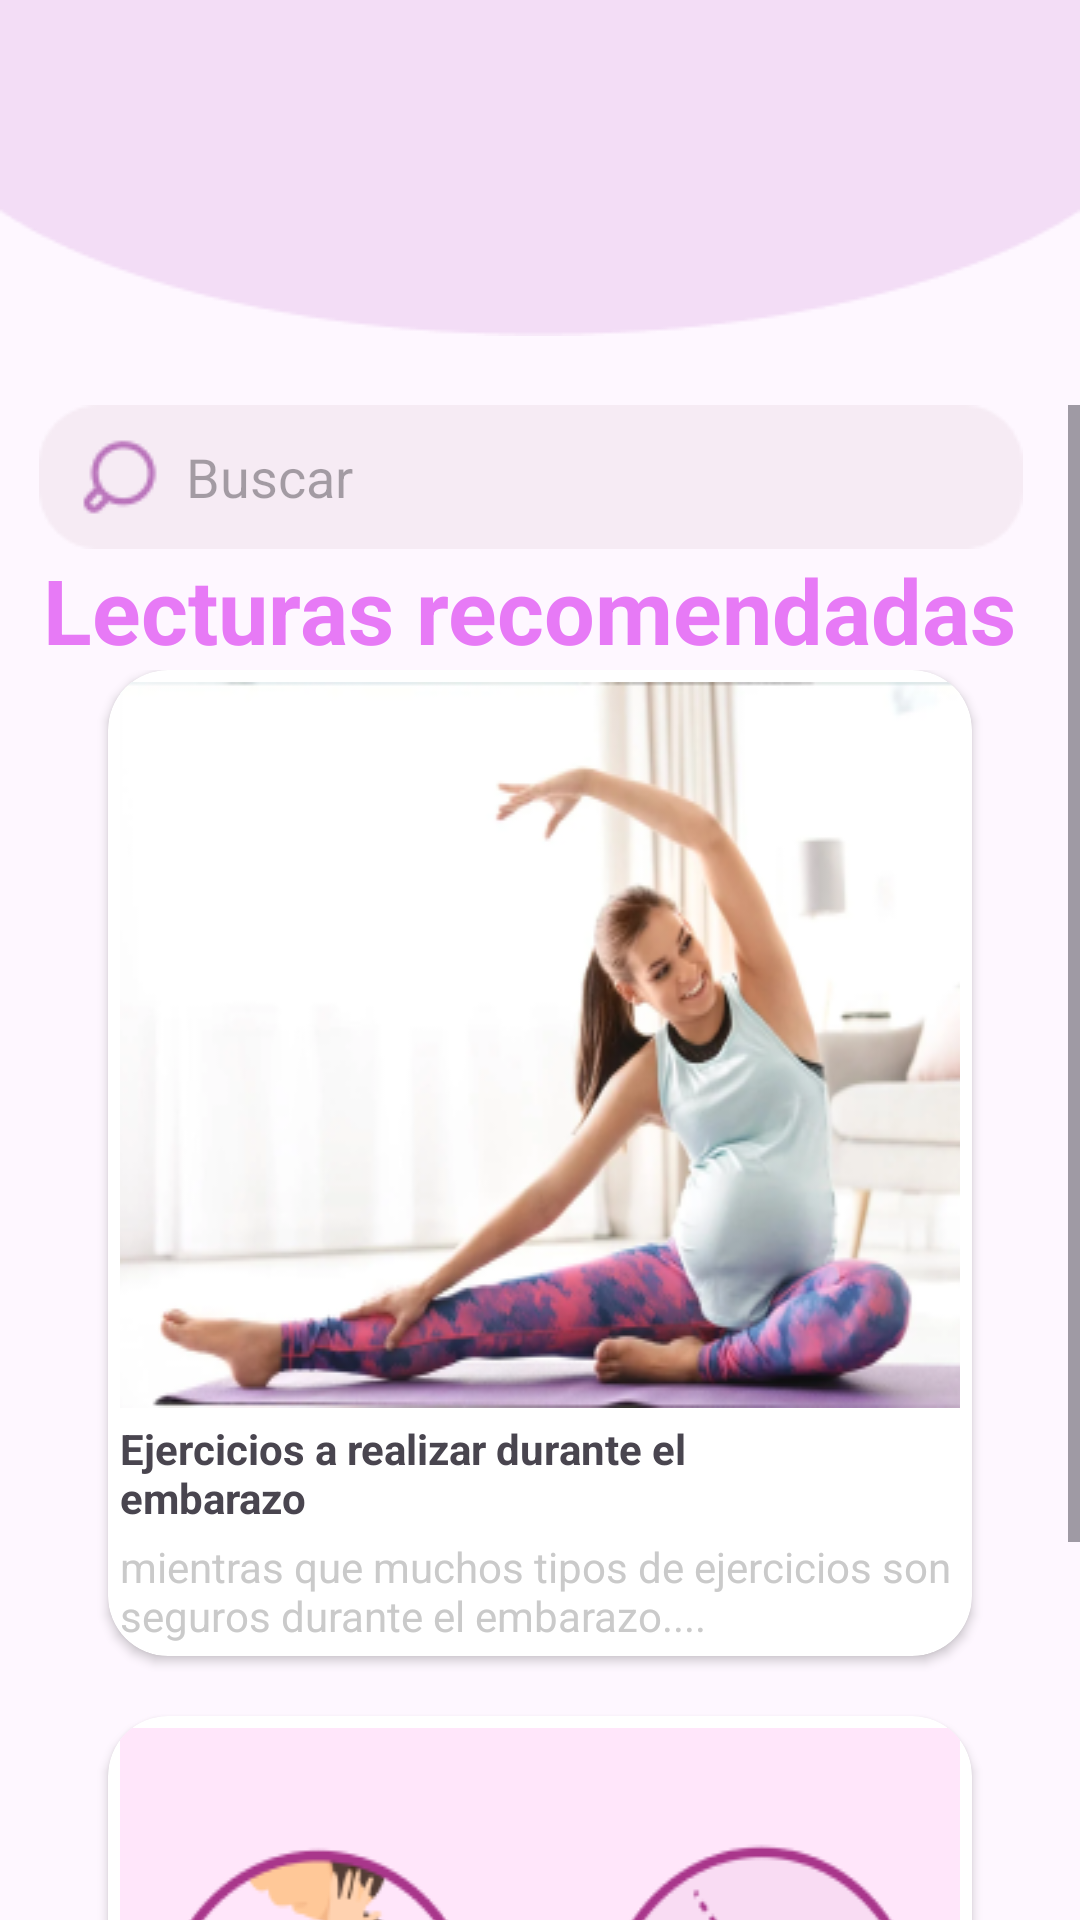

Here is an Android app screen rendered from its layout file. Give the layout XML and the strings, colors and styles it references.
<!-- AndroidManifest.xml: application theme Theme.Mommy_and_My -->
<!-- res/layout/fragment_mama_informada.xml -->
<?xml version="1.0" encoding="utf-8"?>
<FrameLayout xmlns:android="http://schemas.android.com/apk/res/android"
    xmlns:tools="http://schemas.android.com/tools"
    android:layout_width="match_parent"
    android:layout_height="match_parent"
    xmlns:app="http://schemas.android.com/apk/res-auto"
    tools:context=".MamaInformadaFragment">

    <ImageView
        android:id="@+id/elipseprev"
        android:layout_width="match_parent"
        android:layout_height="wrap_content"
        android:background="@drawable/elliseinformativa"
        tools:ignore="ContentDescription" />

    <ScrollView
        android:layout_width="match_parent"
        android:layout_height="match_parent"
        android:fillViewport="true"
        android:paddingTop="135dp">
        <androidx.constraintlayout.widget.ConstraintLayout
            android:id="@+id/headerLayout"
            android:layout_width="match_parent"
            android:layout_height="wrap_content">

            <EditText
                android:id="@+id/busqueda"
                android:layout_width="wrap_content"
                android:layout_height="wrap_content"
                android:background="@drawable/barrabsuqueda"
                android:gravity="center_vertical|start"
                android:paddingStart="49dp"
                android:hint="@string/barrab"
                app:layout_constraintEnd_toEndOf="parent"
                app:layout_constraintHorizontal_bias="0.409"
                app:layout_constraintStart_toStartOf="parent"
                tools:ignore="ContentDescription,MissingConstraints,RtlSymmetry"
                android:inputType="textUri|textNoSuggestions"
                android:importantForAutofill="no"/>

            <TextView
                android:id="@+id/textprev"
                android:layout_width="wrap_content"
                android:layout_height="wrap_content"
                android:text="@string/titlinfo"
                android:textColor="@color/morado2"
                android:textSize="30sp"
                android:textStyle="bold"
                app:layout_constraintEnd_toEndOf="parent"
                app:layout_constraintHorizontal_bias="0.4"
                app:layout_constraintStart_toStartOf="parent"
                app:layout_constraintTop_toBottomOf="@id/busqueda"
                tools:ignore="MissingConstraints" />

            <include
                android:id="@+id/bpregunta2"
                layout="@layout/item_mominformada"
                android:layout_width="match_parent"
                android:layout_height="wrap_content"
                app:layout_constraintEnd_toEndOf="parent"
                app:layout_constraintHorizontal_bias="0.0"
                app:layout_constraintStart_toStartOf="parent"
                app:layout_constraintTop_toBottomOf="@id/textprev"/>

        </androidx.constraintlayout.widget.ConstraintLayout>

    </ScrollView>

    <WebView
        android:id="@+id/webview"
        android:layout_width="match_parent"
        android:layout_height="match_parent"
        android:visibility="gone"
        tools:ignore="MissingConstraints,WebViewLayout" />

</FrameLayout>
<!-- res/layout/item_mominformada.xml (included above) -->
<?xml version="1.0" encoding="utf-8"?>
<androidx.constraintlayout.widget.ConstraintLayout xmlns:android="http://schemas.android.com/apk/res/android"
    xmlns:tools="http://schemas.android.com/tools"
    android:layout_width="match_parent"
    android:layout_height="match_parent"
    xmlns:app="http://schemas.android.com/apk/res-auto">


    <androidx.cardview.widget.CardView
        android:id="@+id/item1"
        android:layout_width="0dp"
        android:layout_height="wrap_content"
        app:cardBackgroundColor="@color/white"
        app:cardCornerRadius="20dp"
        app:layout_constraintEnd_toEndOf="parent"
        app:layout_constraintStart_toStartOf="parent"
        app:layout_constraintWidth_percent="0.8"
        tools:ignore="MissingConstraints">

        <androidx.constraintlayout.widget.ConstraintLayout
            android:padding="4dp"
            android:layout_width="match_parent"
            android:layout_height="wrap_content">

            <ImageView
                android:id="@+id/imagen1"
                android:layout_width="match_parent"
                android:layout_height="wrap_content"
                android:background="@drawable/ele1"
                tools:ignore="ContentDescription"/>

            <TextView
                android:id="@+id/tit1"
                android:layout_width="match_parent"
                android:layout_height="wrap_content"
                android:layout_marginTop="4dp"
                android:text="@string/msg1"
                android:textStyle="bold"
                app:layout_constraintEnd_toEndOf="parent"
                app:layout_constraintStart_toStartOf="parent"
                app:layout_constraintTop_toBottomOf="@id/imagen1" />

            <TextView
                android:id="@+id/subtit1"
                android:layout_width="match_parent"
                android:layout_height="wrap_content"
                android:layout_marginTop="4dp"
                android:text="@string/msg2"
                android:textColor="@color/gris"
                app:layout_constraintEnd_toEndOf="parent"
                app:layout_constraintStart_toStartOf="parent"
                app:layout_constraintTop_toBottomOf="@id/tit1" />
        </androidx.constraintlayout.widget.ConstraintLayout>
    </androidx.cardview.widget.CardView>

    <androidx.cardview.widget.CardView
        android:id="@+id/item2"
        android:layout_width="0dp"
        android:layout_height="wrap_content"
        android:layout_marginTop="20sp"
        app:cardBackgroundColor="@color/white"
        app:cardCornerRadius="20dp"
        app:layout_constraintEnd_toEndOf="parent"
        app:layout_constraintStart_toStartOf="parent"
        app:layout_constraintWidth_percent="0.8"
        app:layout_constraintTop_toBottomOf="@+id/item1"
        tools:ignore="MissingConstraints">

        <androidx.constraintlayout.widget.ConstraintLayout
            android:padding="4dp"
            android:layout_width="match_parent"
            android:layout_height="match_parent">

            <ImageView
                android:id="@+id/imagen2"
                android:layout_width="match_parent"
                android:layout_height="wrap_content"
                android:background="@drawable/ele2"
                app:layout_constraintEnd_toEndOf="parent"
                app:layout_constraintStart_toStartOf="parent"
                app:layout_constraintTop_toTopOf="parent"
                tools:ignore="ContentDescription"/>

            <TextView
                android:id="@+id/tit2"
                android:layout_width="match_parent"
                android:layout_height="wrap_content"
                android:layout_marginTop="4dp"
                android:text="@string/msg3"
                android:textStyle="bold"
                app:layout_constraintEnd_toEndOf="parent"
                app:layout_constraintStart_toStartOf="parent"
                app:layout_constraintTop_toBottomOf="@id/imagen2" />

            <TextView
                android:id="@+id/subtit2"
                android:layout_width="match_parent"
                android:layout_height="wrap_content"
                android:layout_marginTop="4dp"
                android:text="@string/msg4"
                android:textColor="@color/gris"
                app:layout_constraintEnd_toEndOf="parent"
                app:layout_constraintStart_toStartOf="parent"
                app:layout_constraintTop_toBottomOf="@id/tit2" />

        </androidx.constraintlayout.widget.ConstraintLayout>


    </androidx.cardview.widget.CardView>

</androidx.constraintlayout.widget.ConstraintLayout>
<!-- resources referenced by this layout -->
<resources>
  <color name="gris">#CACACA</color>
  <color name="morado2">#E77AF6</color>
  <color name="white">#FFFFFFFF</color>
  <!-- drawable barrabsuqueda: png bitmap (drawable, 1799 bytes) -->
  <!-- drawable ele1: png bitmap (drawable, 81625 bytes) -->
  <!-- drawable ele2: png bitmap (drawable, 18733 bytes) -->
  <!-- drawable elliseinformativa: png bitmap (drawable, 1725 bytes) -->
  <string name="barrab"> Buscar </string>
  <string name="msg1">Ejercicios a realizar durante el \nembarazo</string>
  <string name="msg2">mientras que muchos tipos de ejercicios son seguros durante el embarazo....</string>
  <string name="msg3">Sintomas y cambios corporales</string>
  <string name="msg4"> Explora los cambios físicos y los síntomas comunes que experimentas durante el embarazo, y cómo afectan tu bienestar general....</string>
  <string name="titlinfo"> Lecturas recomendadas </string>
  <style name="Theme.Mommy_and_My" parent="Base.Theme.Mommy_and_My" />
  <style name="Base.Theme.Mommy_and_My" parent="Theme.Material3.DayNight.NoActionBar">
          
          
          <item name="colorPrimaryVariant">@color/celestePastel</item>
          <item name="android:statusBarColor">@color/moradoPastel</item>
      </style>
  <color name="celestePastel">#D4F9FF</color>
  <color name="moradoPastel">#F3DDF6</color>
</resources>
